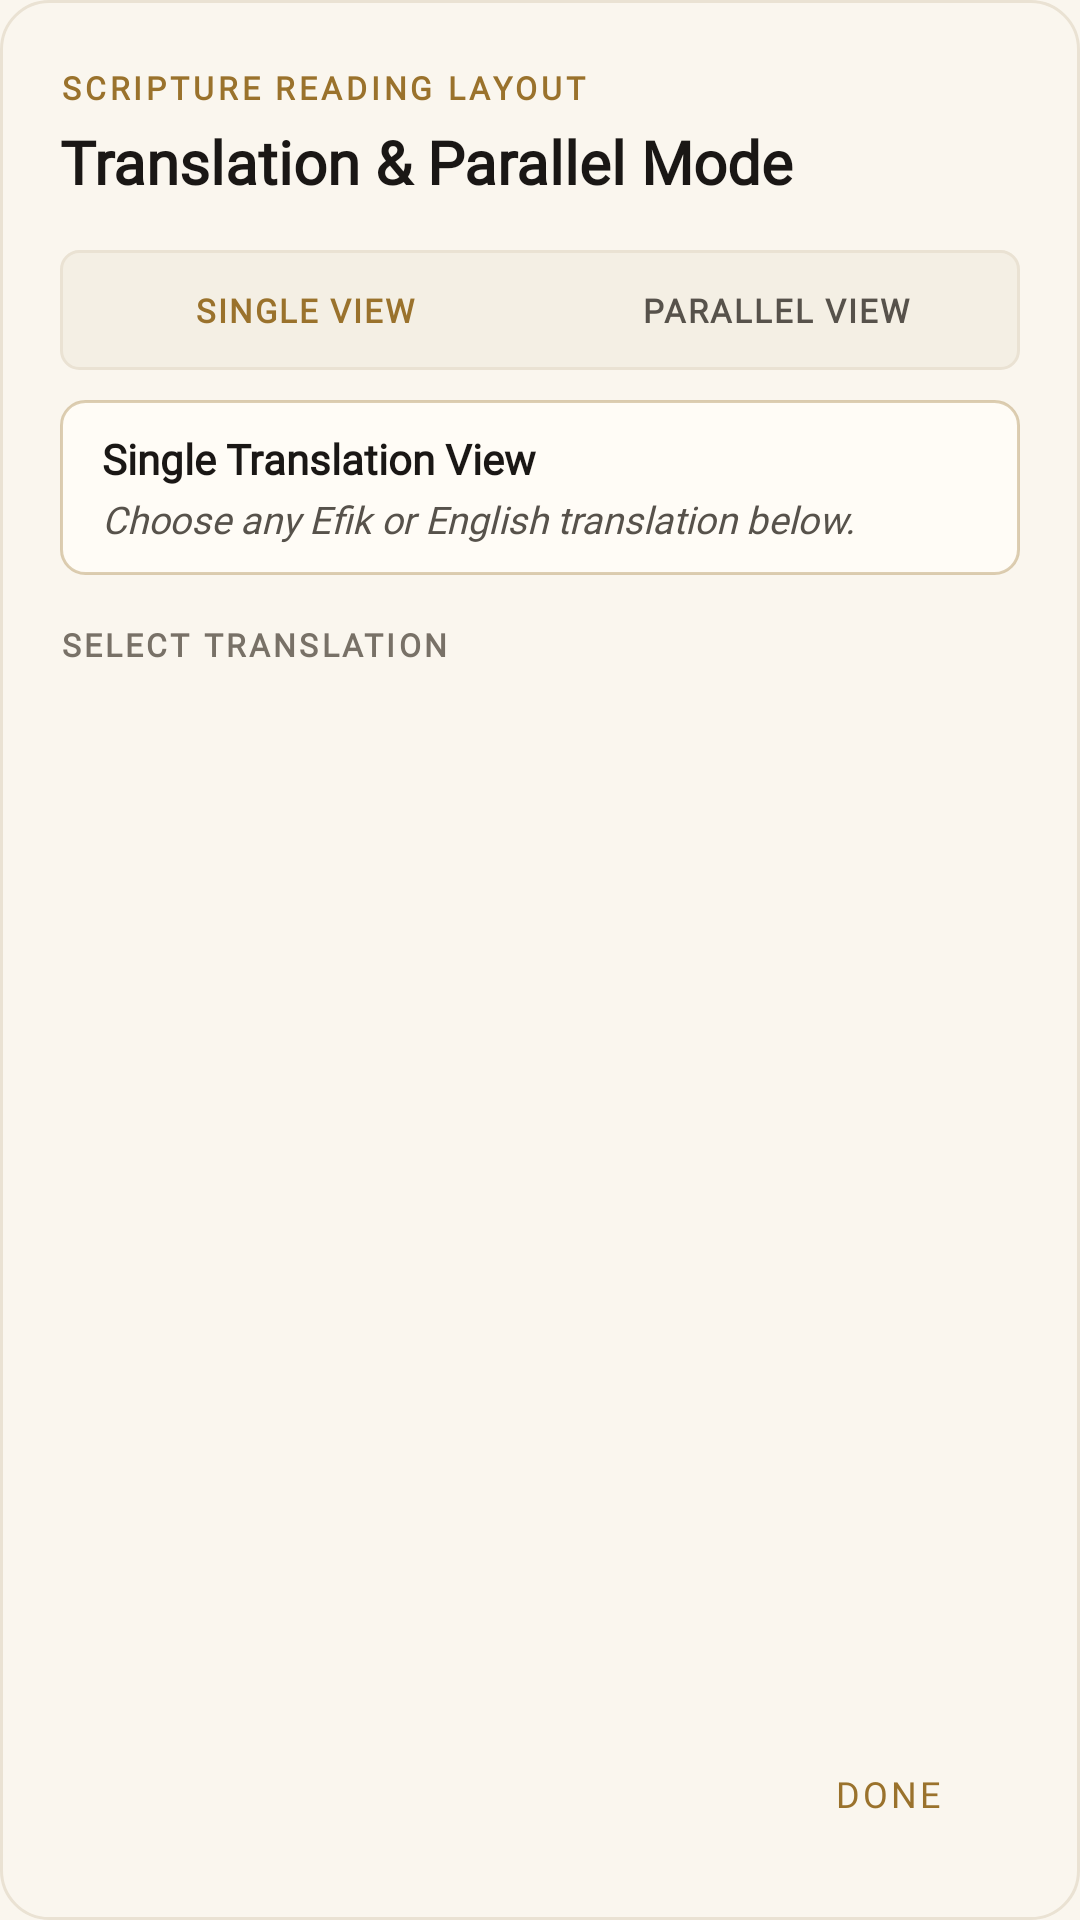

Android layout source for this screen:
<!-- AndroidManifest.xml: application theme AppTheme -->
<!-- res/layout/dialog_bible_version_picker.xml -->
<?xml version="1.0" encoding="utf-8"?>
<LinearLayout xmlns:android="http://schemas.android.com/apk/res/android"
	xmlns:app="http://schemas.android.com/apk/res-auto"
	android:layout_width="match_parent"
	android:layout_height="wrap_content"
	android:background="@drawable/bg_dialog_rounded"
	android:orientation="vertical"
	android:paddingHorizontal="20dp"
	android:paddingTop="22dp"
	android:paddingBottom="18dp">

	
	<TextView
		android:layout_width="wrap_content"
		android:layout_height="wrap_content"
		android:fontFamily="@font/jetbrains_mono"
		android:letterSpacing="0.12"
		android:text="SCRIPTURE READING LAYOUT"
		android:textColor="@color/colorAntiqueGold"
		android:textSize="10.5sp"
		android:textStyle="bold" />

	<TextView
		android:layout_width="wrap_content"
		android:layout_height="wrap_content"
		android:layout_marginTop="4dp"
		android:fontFamily="@font/crimson_pro"
		android:text="Translation &amp; Parallel Mode"
		android:textColor="@color/colorTextPrimary"
		android:textSize="20sp"
		android:textStyle="bold" />

	
	<LinearLayout
		android:layout_width="match_parent"
		android:layout_height="40dp"
		android:layout_marginTop="16dp"
		android:background="@drawable/bg_search_bar"
		android:orientation="horizontal"
		android:padding="3dp">

		<TextView
			android:id="@+id/tab_mode_single"
			android:layout_width="0dp"
			android:layout_height="match_parent"
			android:layout_weight="1"
			android:clickable="true"
			android:focusable="true"
			android:fontFamily="@font/jetbrains_mono"
			android:gravity="center"
			android:letterSpacing="0.06"
			android:text="SINGLE VIEW"
			android:textColor="@color/colorAntiqueGold"
			android:textSize="11sp"
			android:textStyle="bold" />

		<TextView
			android:id="@+id/tab_mode_parallel"
			android:layout_width="0dp"
			android:layout_height="match_parent"
			android:layout_weight="1"
			android:clickable="true"
			android:focusable="true"
			android:fontFamily="@font/jetbrains_mono"
			android:gravity="center"
			android:letterSpacing="0.06"
			android:text="PARALLEL VIEW"
			android:textColor="@color/colorTextSecondary"
			android:textSize="11sp"
			android:textStyle="bold" />
	</LinearLayout>

	
	<LinearLayout
		android:id="@+id/banner_layout_summary"
		android:layout_width="match_parent"
		android:layout_height="wrap_content"
		android:layout_marginTop="10dp"
		android:background="@drawable/bg_card_selected_subtle"
		android:orientation="vertical"
		android:paddingHorizontal="14dp"
		android:paddingVertical="10dp">

		<TextView
			android:id="@+id/tv_layout_summary_title"
			android:layout_width="match_parent"
			android:layout_height="wrap_content"
			android:fontFamily="@font/crimson_pro"
			android:text="Single Translation View"
			android:textColor="@color/colorTextPrimary"
			android:textSize="14sp"
			android:textStyle="bold" />

		<TextView
			android:id="@+id/tv_layout_summary_desc"
			android:layout_width="match_parent"
			android:layout_height="wrap_content"
			android:layout_marginTop="2dp"
			android:fontFamily="@font/crimson_pro"
			android:text="Choose any Efik or English translation below."
			android:textColor="@color/colorTextSecondary"
			android:textSize="12.5sp"
			android:textStyle="italic" />
	</LinearLayout>

	
	<TextView
		android:id="@+id/tv_version_section_label"
		android:layout_width="wrap_content"
		android:layout_height="wrap_content"
		android:layout_marginTop="16dp"
		android:layout_marginBottom="8dp"
		android:fontFamily="@font/jetbrains_mono"
		android:letterSpacing="0.1"
		android:text="SELECT TRANSLATION"
		android:textColor="@color/colorTextTertiary"
		android:textSize="10.5sp"
		android:textStyle="bold" />

	
	<ScrollView
		android:layout_width="match_parent"
		android:layout_height="wrap_content"
		android:layout_weight="1">

		<LinearLayout
			android:layout_width="match_parent"
			android:layout_height="wrap_content"
			android:orientation="vertical">

			<LinearLayout
				android:id="@+id/container_versions"
				android:layout_width="match_parent"
				android:layout_height="wrap_content"
				android:orientation="vertical" />

			
			<TextView
				android:id="@+id/tv_secondary_section_label"
				android:layout_width="wrap_content"
				android:layout_height="wrap_content"
				android:layout_marginTop="12dp"
				android:layout_marginBottom="8dp"
				android:fontFamily="@font/jetbrains_mono"
				android:letterSpacing="0.1"
				android:text="PANE 2 • COMPANION TRANSLATION"
				android:textColor="@color/colorTextTertiary"
				android:textSize="10.5sp"
				android:textStyle="bold"
				android:visibility="gone" />

			<LinearLayout
				android:id="@+id/container_versions_secondary"
				android:layout_width="match_parent"
				android:layout_height="wrap_content"
				android:orientation="vertical"
				android:visibility="gone" />
		</LinearLayout>
	</ScrollView>

	
	<LinearLayout
		android:layout_width="match_parent"
		android:layout_height="wrap_content"
		android:layout_marginTop="12dp"
		android:gravity="end"
		android:orientation="horizontal">

		<com.google.android.material.button.MaterialButton
			android:id="@+id/btn_picker_done"
			style="@style/Widget.MaterialComponents.Button.TextButton"
			android:layout_width="wrap_content"
			android:layout_height="wrap_content"
			android:fontFamily="@font/jetbrains_mono"
			android:letterSpacing="0.08"
			android:text="DONE"
			android:textColor="@color/colorAntiqueGold"
			android:textSize="12sp" />
	</LinearLayout>
</LinearLayout>
<!-- resources referenced by this layout -->
<resources>
  <color name="colorAntiqueGold">#9A722C</color>
  <color name="colorTextPrimary">#1A1715</color>
  <color name="colorTextSecondary">#57524B</color>
  <color name="colorTextTertiary">#787167</color>
  <!-- drawable bg_card_selected_subtle (drawable) -->
  <?xml version="1.0" encoding="utf-8"?>
  <shape xmlns:android="http://schemas.android.com/apk/res/android"
      android:shape="rectangle">
      <corners android:radius="8dp" />
      <solid android:color="@color/colorSurfaceElevated" />
      <stroke
          android:width="1dp"
          android:color="@color/colorSubtleGoldStroke" />
  </shape>
  <!-- drawable bg_dialog_rounded (drawable) -->
  <?xml version="1.0" encoding="utf-8"?>
  <shape xmlns:android="http://schemas.android.com/apk/res/android"
      android:shape="rectangle">
      <corners android:radius="16dp" />
      <solid android:color="@color/colorBackground" />
      <stroke
          android:width="1dp"
          android:color="@color/colorCardBorder" />
  </shape>
  <!-- drawable bg_search_bar (drawable) -->
  <?xml version="1.0" encoding="utf-8"?>
  <shape xmlns:android="http://schemas.android.com/apk/res/android"
      android:shape="rectangle">
      <corners android:radius="6dp" />
      <solid android:color="@color/colorSearchBg" />
      <stroke
          android:width="1dp"
          android:color="@color/colorCardBorder" />
  </shape>
  <style name="AppTheme" parent="Theme.MaterialComponents.DayNight.NoActionBar">
          <item name="colorPrimary">@color/colorPrimary</item>
          <item name="colorPrimaryDark">@color/colorPrimaryDark</item>
          <item name="colorAccent">@color/colorAccent</item>
          <item name="colorSurface">@color/colorSurface</item>
          <item name="colorOnPrimary">@android:color/white</item>
          <item name="android:windowBackground">@color/colorBackground</item>
          <item name="android:statusBarColor">@android:color/transparent</item>
          <item name="android:navigationBarColor">@android:color/transparent</item>
          <item name="android:windowLightStatusBar" tools:targetApi="m">true</item>
          <item name="android:windowLightNavigationBar" tools:targetApi="o_mr1">true</item>
          <item name="android:windowLayoutInDisplayCutoutMode" tools:targetApi="p">shortEdges</item>
          <item name="colorControlHighlight">@color/colorControlHighlight</item>
          <item name="colorControlNormal">@color/colorControlNormal</item>
          <item name="android:textColor">@color/colorTextPrimary</item>
      </style>
  <color name="colorSurfaceElevated">#FFFCF6</color>
  <color name="colorSubtleGoldStroke">#559A722C</color>
  <color name="colorBackground">#FAF6EE</color>
  <color name="colorCardBorder">#EAE2D3</color>
  <color name="colorSearchBg">#F4EFE4</color>
  <color name="colorPrimary">#1A1715</color>
  <color name="colorPrimaryDark">#0D1524</color>
  <color name="colorAccent">#9A722C</color>
  <color name="colorSurface">#FFFDF9</color>
  <color name="colorControlHighlight">#EAE2D3</color>
  <color name="colorControlNormal">#787167</color>
</resources>
